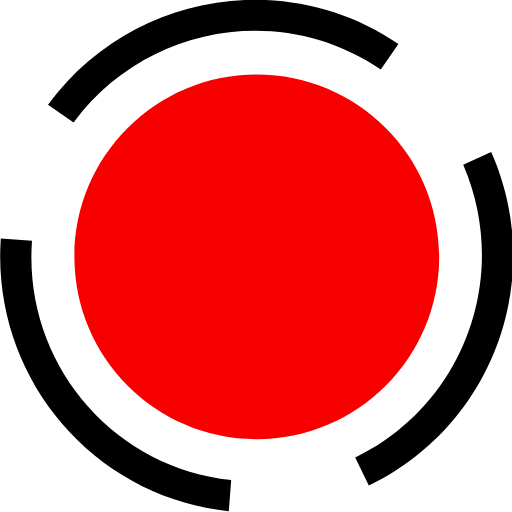
t = 0.00 s
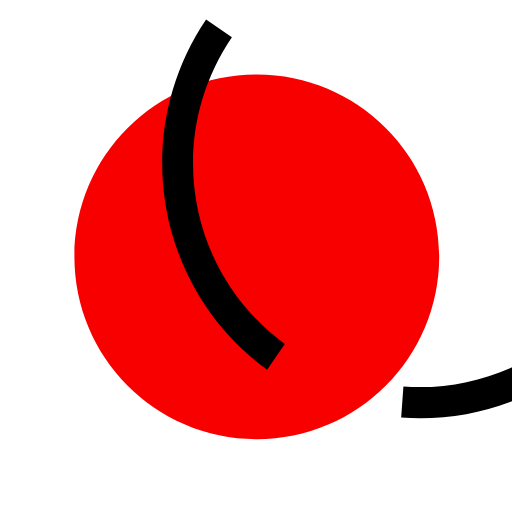
t = 0.27 s
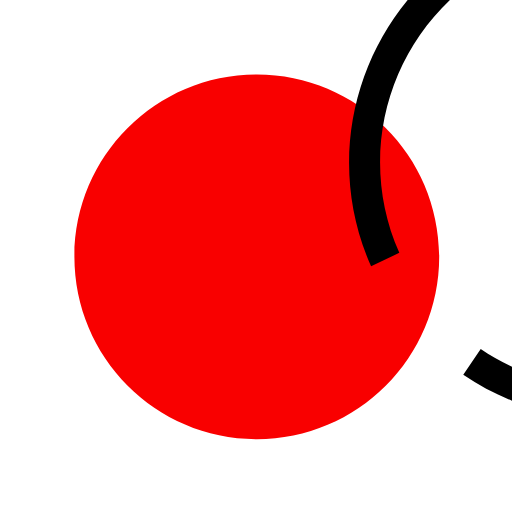
t = 0.54 s
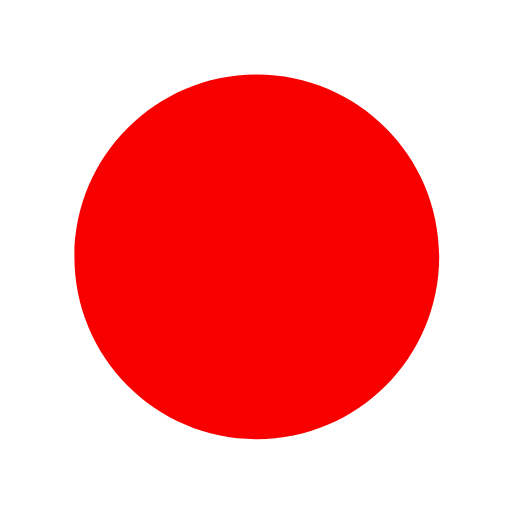
t = 0.81 s

The animated SVG that drew these frames (rendered in a browser with its animation timeline set to each time). Animation: 1 SMIL element (animateTransform=1); one cycle of 1.08 s, repeats indefinitely.

<?xml version="1.0" encoding="utf-8"?>
<!-- Generator: Adobe Illustrator 21.1.0, SVG Export Plug-In . SVG Version: 6.00 Build 0)  -->
<svg version="1.1" id="Layer_1" xmlns:svg="http://www.w3.org/2000/svg"
	 xmlns="http://www.w3.org/2000/svg" xmlns:xlink="http://www.w3.org/1999/xlink" x="0px" y="0px" viewBox="0 0 64 64"
	 style="enable-background:new 0 0 64 64;" xml:space="preserve">
<style type="text/css">
	.st0{fill:#F90000;}
</style>
<circle class="st0" cx="32.1" cy="32.1" r="13.8"/>
<path class="st0" d="M32.1,9.3c12.6,0,22.8,10.2,22.8,22.8S44.7,54.9,32.1,54.9S9.3,44.7,9.3,32.1l0,0C9.3,19.5,19.5,9.3,32.1,9.3z
	 M32.1,13.2c10.4,0,18.9,8.5,18.9,18.9S42.5,51,32.1,51s-18.9-8.5-18.9-18.9l0,0C13.2,21.6,21.6,13.2,32.1,13.2
	C32.1,13.2,32.1,13.2,32.1,13.2z"/>
<g>
	<path d="M47.6,8.7C35.1,0.2,18.2,3.2,9.2,15.3l-3.2-2.2C16.2-0.8,35.6-4.2,49.8,5.5L47.6,8.7z"/>
	<path d="M44.4,57.2c13.6-6.6,19.5-22.7,13.5-36.6l3.5-1.6c7,15.8,0.2,34.2-15.3,41.7L44.4,57.2z"/>
	<path d="M4,30.1c-1.1,15.1,9.9,28.3,24.9,29.9l-0.3,3.9C11.5,62.1-1.1,47,0.1,29.8L4,30.1z"/>
	
		<animateTransform  accumulate="none" additive="replace" attributeName="transform" calcMode="linear" dur="1080ms" fill="remove" from="0 64 64" repeatCount="indefinite" restart="always" to="120 64 64" type="rotate">
		</animateTransform>
</g>
</svg>
